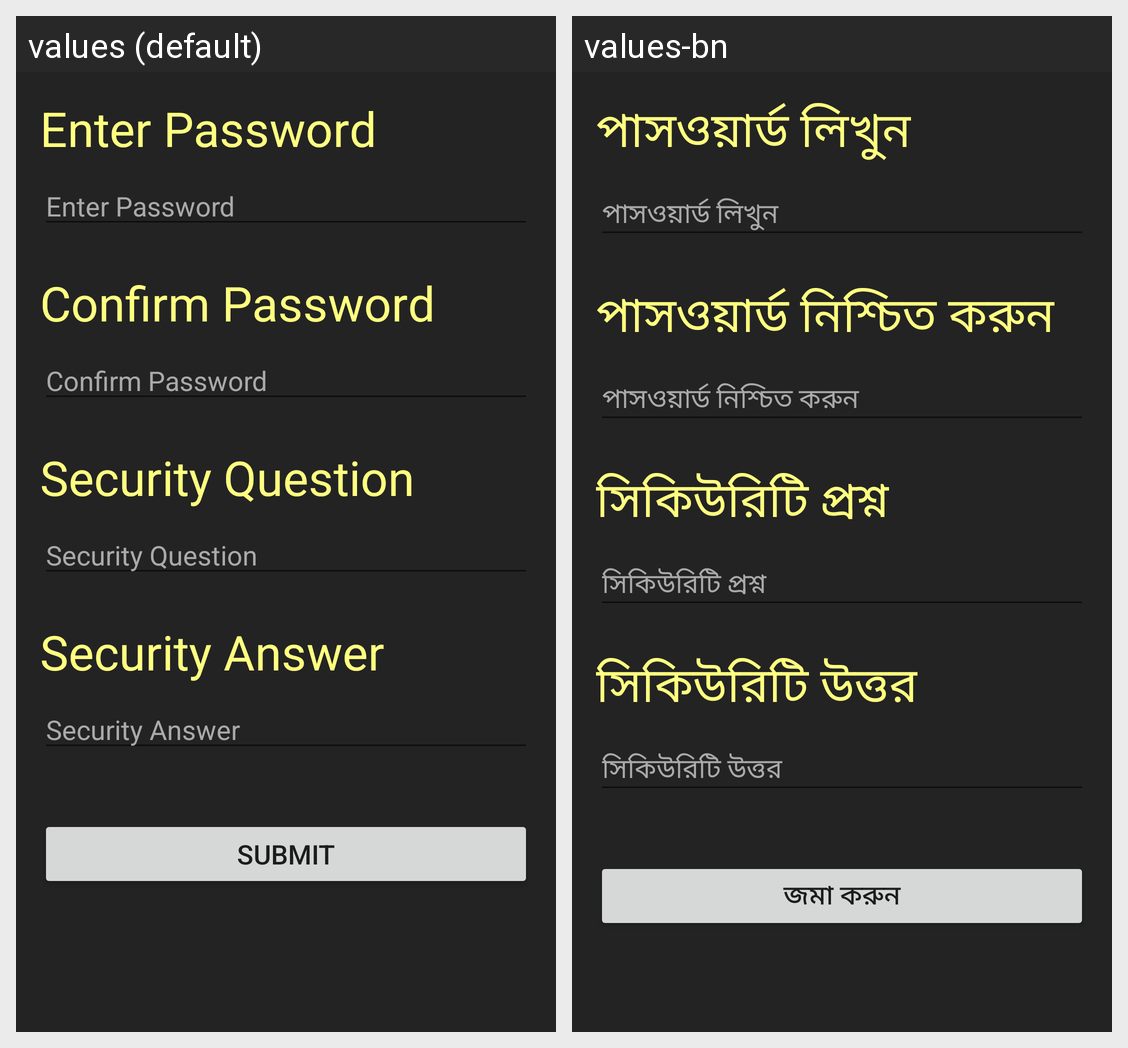

Translations of the strings shown on this Android screen, per locale in the grid:
Android screen res/layout/activity_password.xml rendered under 2 locales, left to right: values (default), values-bn. Device: Nexus 5 (rendered at 1080×1920; each locale shown at half size, 540×960, under a caption strip naming it); theme AppTheme.
Strings drawn on this screen, with the default value and each locale's value (text and hints the layout hard-codes, and strings that could not be matched under every locale, appear in the picture but are not listed):

enter_password
  values: Enter Password
  values-bn: পাসওয়ার্ড লিখুন

cnf_password
  values: Confirm Password
  values-bn: পাসওয়ার্ড নিশ্চিত করুন

sec_ques
  values: Security Question
  values-bn: সিকিউরিটি প্রশ্ন

sec_ans
  values: Security Answer
  values-bn: সিকিউরিটি উত্তর

submit
  values: Submit
  values-bn: জমা করুন
